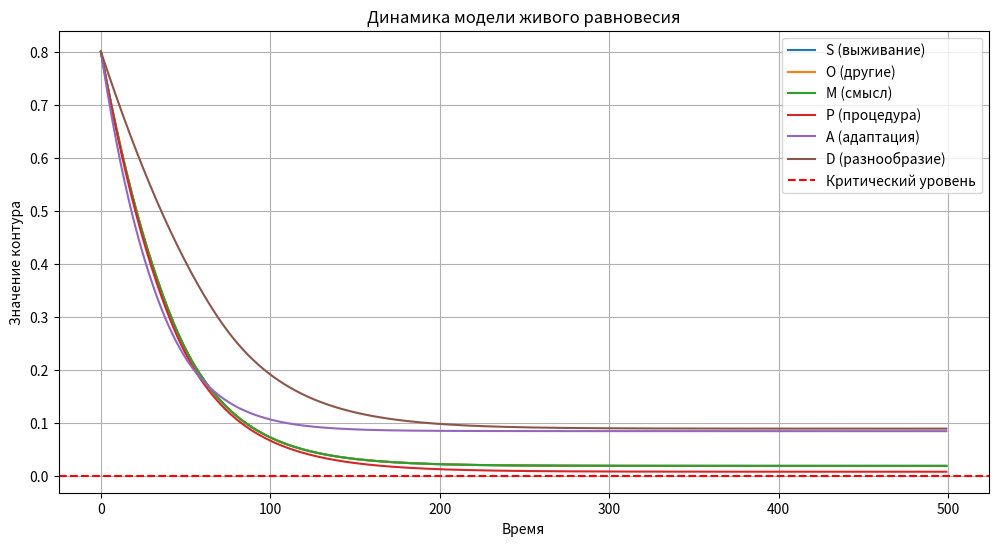

Write the Python code that produced this figure. (Note: this script raises an exception after producing the figure.)
from dataclasses import dataclass, field
from typing import List, Tuple

import matplotlib.pyplot as plt
import numpy as np
from matplotlib import animation
from scipy.integrate import solve_ivp

# -----------------------------
# Параметры модели
# -----------------------------


@dataclass
class ModelParams:
    lambda_: np.ndarray = field(default_factory=lambda: np.array([0.5] * 6))
    alpha: np.ndarray = field(default_factory=lambda: np.array([0.2] * 6))
    beta: np.ndarray = field(default_factory=lambda: np.array([0.1] * 6))
    gamma: np.ndarray = field(default_factory=lambda: np.array([0.1] * 6))
    delta: np.ndarray = field(default_factory=lambda: np.array([0.05] * 6))
    theta: np.ndarray = field(default_factory=lambda: np.array([0.3] * 6))
    tau_E: float = 2.0
    delay: float = 0.5


# -----------------------------
# Ядро модели
# -----------------------------


class LivingEquilibriumModel:
    """
    Модель живого равновесия:
    S — выживание
    O — другие
    M — смысл
    P — процедура
    A — адаптация
    D — разнообразие (анти-усреднение)
    """

    def __init__(self, params: ModelParams):
        self.p = params

    def errors(self, x: np.ndarray) -> np.ndarray:
        return np.maximum(0, self.p.theta - x)

    def derivative(self, t: float, x: np.ndarray, x_delayed: np.ndarray = None) -> np.ndarray:
        S, O, M, P, A, D = x
        lam, alpha, beta, gamma, delta, theta = (
            self.p.lambda_,
            self.p.alpha,
            self.p.beta,
            self.p.gamma,
            self.p.delta,
            self.p.theta,
        )
        e = self.errors(x)

        # Если задержка не задана — используем текущее состояние
        if x_delayed is None:
            x_delayed = x

        S_d, O_d, M_d, P_d, A_d, D_d = x_delayed

        x_bar = np.mean(x[:5])  # усреднение первых 5 контуров

        dS = -lam[0] * S + alpha[0] * e[0] + beta[0] * O_d * M_d - gamma[0] * P_d - delta[0] * (1 - D)
        dO = -lam[1] * O + alpha[1] * e[1] + beta[1] * S_d * M_d - gamma[1] * P_d - delta[1] * (1 - D)
        dM = -lam[2] * M + alpha[2] * e[2] + beta[2] * S_d * O_d - gamma[2] * P_d - delta[2] * (1 - D)
        dP = -lam[3] * P + alpha[3] * e[3] + beta[3] * S_d * O_d * M_d - gamma[3] * A_d - delta[3] * (1 - D)
        dA = -lam[4] * A + alpha[4] * e[4] + beta[4] * P_d - gamma[4] * (S + O + M) + delta[4] * D
        dD = -lam[5] * D + alpha[5] * e[5] + beta[5] * (S + O + M) - gamma[5] * x_bar

        return np.array([dS, dO, dM, dP, dA, dD])


# -----------------------------
# Движок симуляции
# -----------------------------


class SimulationEngine:
    def __init__(self, model: LivingEquilibriumModel, x0: np.ndarray, t_span: Tuple[float, float], n_points: int = 500):
        self.model = model
        self.x0 = x0
        self.t_span = t_span
        self.n_points = n_points
        self.history = []

    def run(self) -> dict:
        sol = solve_ivp(
            fun=lambda t, y: self.model.derivative(t, y),
            t_span=self.t_span,
            y0=self.x0,
            t_eval=np.linspace(*self.t_span, self.n_points),
            method="RK45",
        )
        self.history = sol.y.T
        return sol

    def check_erosion(self) -> bool:
        e = self.model.errors(self.x0)
        E = np.sum(e)
        return E > self.model.p.tau_E


# -----------------------------
# Визуализация
# -----------------------------


class Visualizer:
    def __init__(self, history: np.ndarray, labels: List[str]):
        self.history = history
        self.labels = labels

    def plot_time_series(self):
        plt.figure(figsize=(12, 6))
        for i, label in enumerate(self.labels):
            plt.plot(self.history[:, i], label=label)
        plt.axhline(0, color="r", linestyle="--", label="Критический уровень")
        plt.xlabel("Время")
        plt.ylabel("Значение контура")
        plt.title("Динамика модели живого равновесия")
        plt.legend()
        plt.grid(True)
        plt.savefig("output/model_dynamics.png")
        plt.show()

    def plot_phase_portrait(self, i: int = 0, j: int = 1):
        plt.figure(figsize=(6, 6))
        plt.plot(self.history[:, i], self.history[:, j], lw=2)
        plt.xlabel(self.labels[i])
        plt.ylabel(self.labels[j])
        plt.title(f"Фазовый портрет: {self.labels[i]} vs {self.labels[j]}")
        plt.grid(True)
        plt.savefig("output/phase_portrait.png")
        plt.show()

    def animate(self):
        fig, ax = plt.subplots()
        lines = [ax.plot([], [], label=label)[0] for label in self.labels]
        ax.set_xlim(0, len(self.history))
        ax.set_ylim(0, 1)
        ax.legend()

        def update(frame):
            for i, line in enumerate(lines):
                line.set_data(range(frame), self.history[:frame, i])
            return lines

        ani = animation.FuncAnimation(fig, update, frames=len(self.history), interval=50, blit=True)
        plt.show()


# -----------------------------
# Главная функция
# -----------------------------


def main():
    params = ModelParams()
    model = LivingEquilibriumModel(params)
    x0 = np.array([0.8, 0.8, 0.8, 0.8, 0.8, 0.8])
    engine = SimulationEngine(model, x0, t_span=(0, 20))
    sol = engine.run()

    labels = ["S (выживание)", "O (другие)", "M (смысл)", "P (процедура)", "A (адаптация)", "D (разнообразие)"]
    viz = Visualizer(sol.y.T, labels)

    viz.plot_time_series()
    viz.plot_phase_portrait(0, 1)
    viz.animate()


if __name__ == "__main__":
    main()
